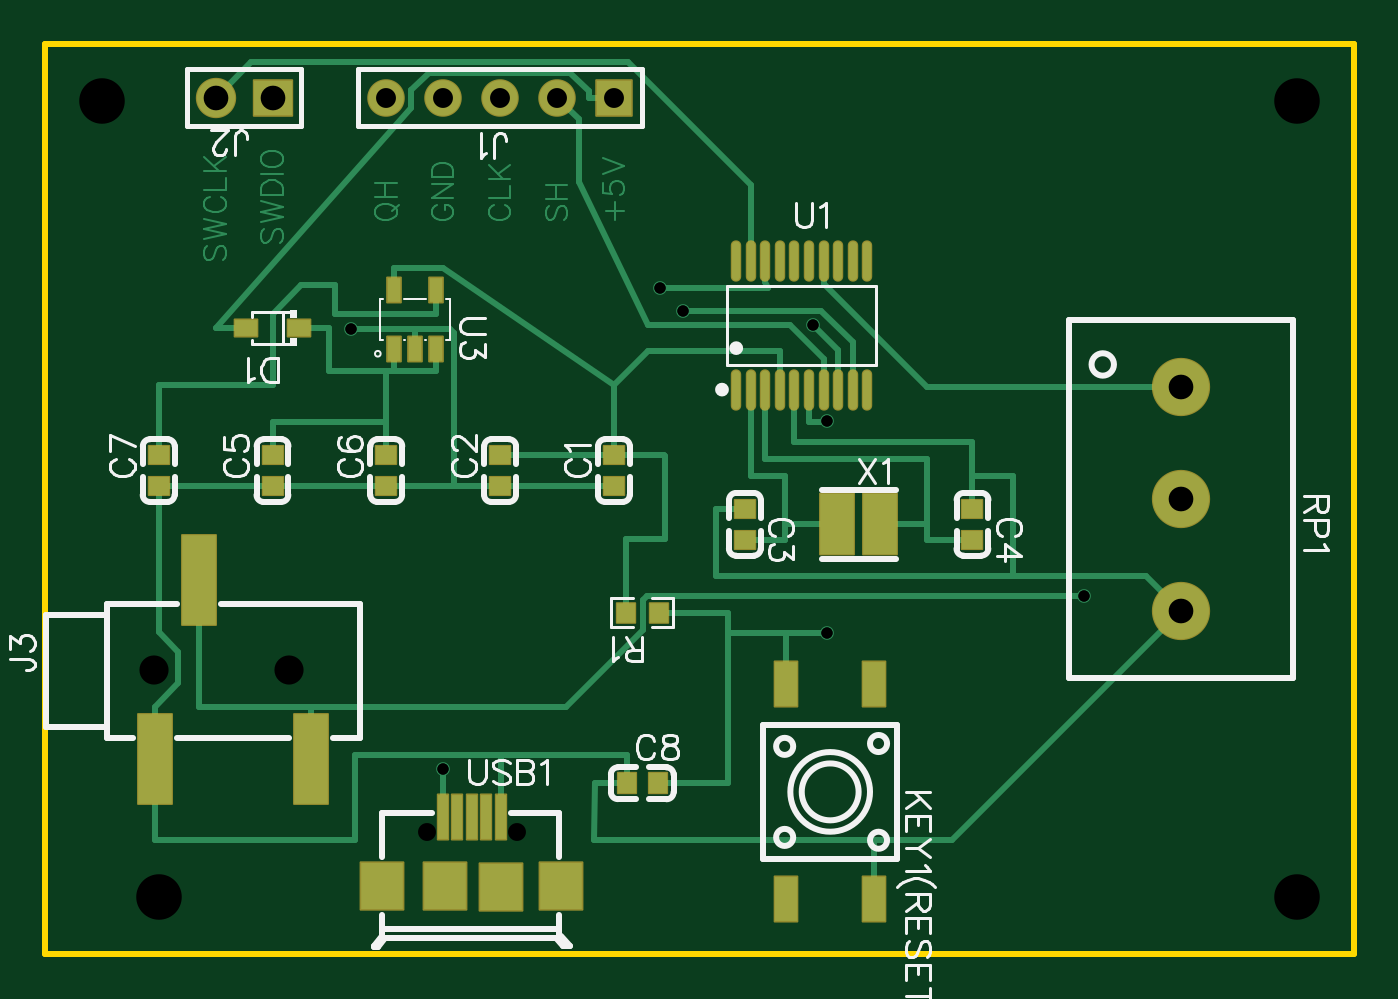
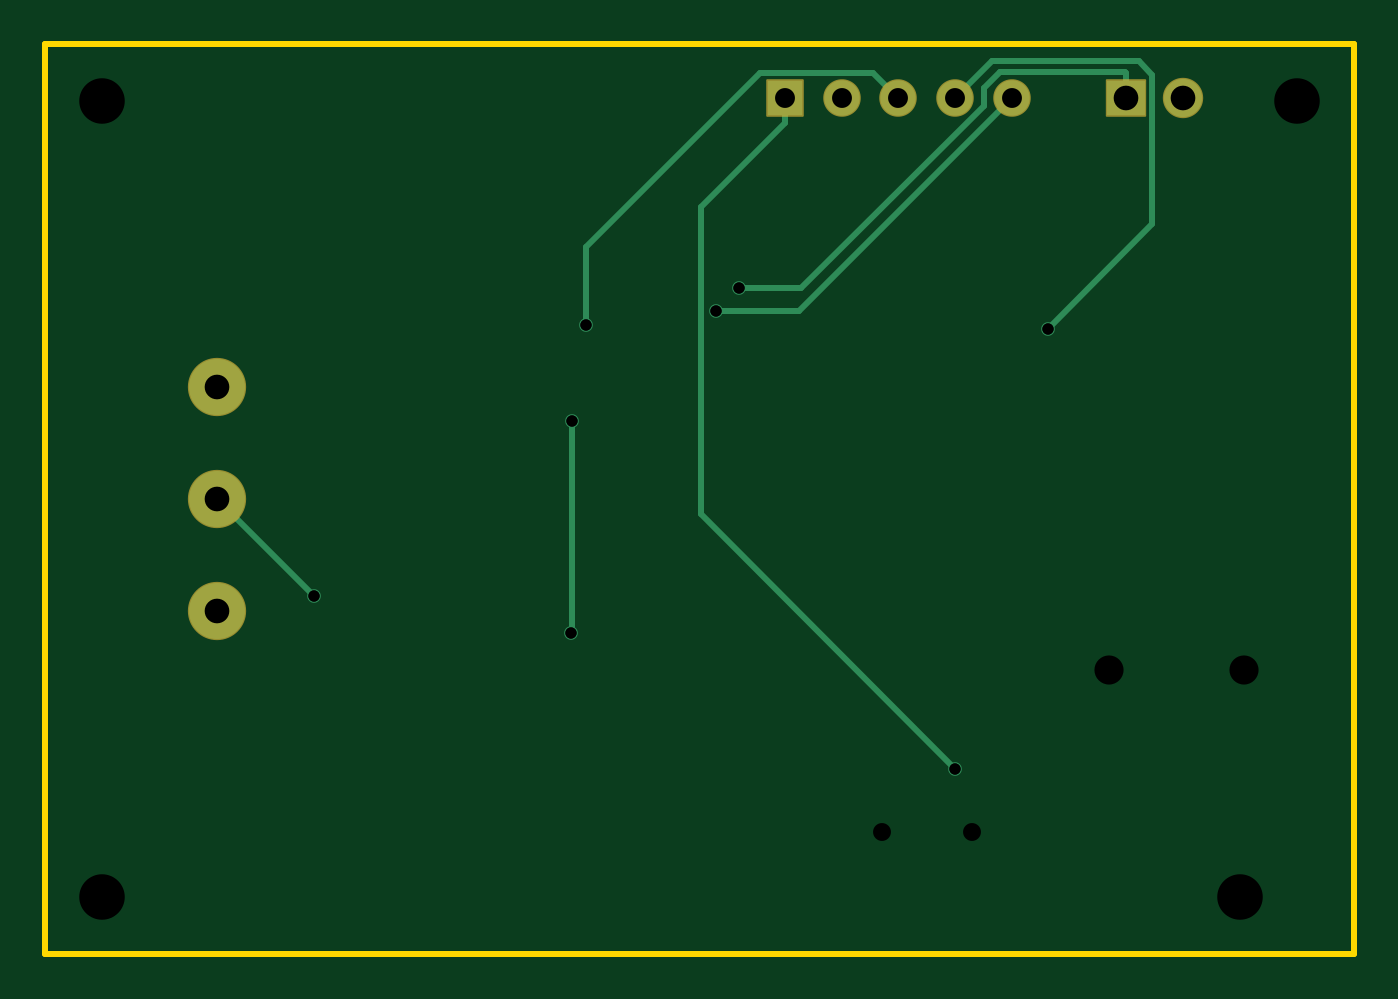
Circuit board: 10 layer files. Board 58.4 x 40.6 mm.
- drill: Drill_NPTH_Through.DRL (427 bytes)
- drill: Drill_PTH_Through.DRL (572 bytes)
- drill: Drill_PTH_Through_Via.DRL (352 bytes)
- outline: Gerber_BoardOutlineLayer.GKO (459 bytes)
- bottom_copper: Gerber_BottomLayer.GBL (1725 bytes)
- bottom_mask: Gerber_BottomSolderMaskLayer.GBS (1023 bytes)
- top_copper: Gerber_TopLayer.GTL (13436 bytes)
- paste: Gerber_TopPasteMaskLayer.GTP (2825 bytes)
- top_silk: Gerber_TopSilkscreenLayer.GTO (20498 bytes)
- top_mask: Gerber_TopSolderMaskLayer.GTS (4783 bytes)

=== drill: Drill_NPTH_Through.DRL ===
M48
METRIC,LZ,000.000
;FILE_FORMAT=3:3
;TYPE=NON_PLATED
;Layer: NPTH_Through
;EasyEDA v6.5.43, 2024-08-21 00:37:48
;cb6e2e9fbd21486d88ae5690d2d3dc00,10
;Gerber Generator version 0.2
;Holesize 1 = 0.800 mm
T01C0.800
;Holesize 2 = 1.301 mm
T02C1.301
;Holesize 3 = 2.032 mm
T03C2.032
%
G05
G90
T01
X017050Y005436
X021050Y005436
T02
X004886Y012662
X010906Y012662
T03
X002540Y038100
X005080Y002540
X055880Y002540
X055880Y038100
M30

=== drill: Drill_PTH_Through.DRL ===
M48
METRIC,LZ,000.000
;FILE_FORMAT=3:3
;TYPE=PLATED
;Layer: PTH_Through
;EasyEDA v6.5.43, 2024-08-21 00:37:48
;cb6e2e9fbd21486d88ae5690d2d3dc00,10
;Gerber Generator version 0.2
;Holesize 1 = 0.501 mm
T01C0.501
;Holesize 2 = 0.889 mm
T02C0.889
;Holesize 3 = 1.101 mm
T03C1.101
%
G05
G90
T01
X017780Y008255
X028483Y028717
X034290Y028067
X027448Y029716
X034907Y023807
X034925Y014351
X013661Y027900
X046399Y016001
T02
X015240Y038227
X017780Y038227
X020320Y038227
X022860Y038227
X025400Y038227
T03
X010160Y038227
X007620Y038227
X050719Y020320
X050719Y025319
X050719Y015319
M30

=== drill: Drill_PTH_Through_Via.DRL ===
M48
METRIC,LZ,000.000
;FILE_FORMAT=3:3
;TYPE=PLATED
;Layer: PTH_Through_Via
;EasyEDA v6.5.43, 2024-08-21 00:37:48
;cb6e2e9fbd21486d88ae5690d2d3dc00,10
;Gerber Generator version 0.2
;Holesize 1 = 0.501 mm
T01C0.501
%
G05
G90
T01
X017780Y008255
X028483Y028717
X034290Y028067
X027448Y029716
X034907Y023807
X034925Y014351
X013661Y027900
X046399Y016001
M30

=== outline: Gerber_BoardOutlineLayer.GKO ===
G04 Layer: BoardOutlineLayer*
G04 EasyEDA v6.5.43, 2024-08-21 00:37:48*
G04 cb6e2e9fbd21486d88ae5690d2d3dc00,10*
G04 Gerber Generator version 0.2*
G04 Scale: 100 percent, Rotated: No, Reflected: No *
G04 Dimensions in millimeters *
G04 leading zeros omitted , absolute positions ,4 integer and 5 decimal *
%FSLAX45Y45*%
%MOMM*%

%ADD10C,0.2540*%
D10*
X2Y2540000D02*
G01*
X2Y4064000D01*
X5842002Y4064000D01*
X5842002Y0D01*
X2Y0D01*
X2Y2540000D01*

%LPD*%
M02*

=== bottom_copper: Gerber_BottomLayer.GBL ===
G04 Layer: BottomLayer*
G04 EasyEDA v6.5.43, 2024-08-21 00:37:48*
G04 cb6e2e9fbd21486d88ae5690d2d3dc00,10*
G04 Gerber Generator version 0.2*
G04 Scale: 100 percent, Rotated: No, Reflected: No *
G04 Dimensions in millimeters *
G04 leading zeros omitted , absolute positions ,4 integer and 5 decimal *
%FSLAX45Y45*%
%MOMM*%

%ADD10C,0.2540*%
%ADD11C,1.5748*%
%ADD12R,1.5748X1.5748*%
%ADD13R,1.7000X1.5748*%
%ADD14C,1.7000*%
%ADD15C,2.5000*%
%ADD16C,0.6100*%

%LPD*%
D10*
X5071872Y2032000D02*
G01*
X4639945Y1600072D01*
X1778000Y3822700D02*
G01*
X1613941Y3986758D01*
X959256Y3986758D01*
X898144Y3925646D01*
X898144Y3257956D01*
X1366138Y2789961D01*
X3490676Y2380716D02*
G01*
X3490676Y1436923D01*
X3492500Y1435100D01*
X1016000Y3822700D02*
G01*
X1016000Y3934180D01*
X1016000Y3934180D02*
G01*
X1020216Y3938396D01*
X1578076Y3938396D01*
X1651000Y3865473D01*
X1651000Y3786479D01*
X2465882Y2971596D01*
X2744774Y2971596D01*
X2032000Y3822700D02*
G01*
X2143607Y3934307D01*
X2651025Y3934307D01*
X3429000Y3156333D01*
X3429000Y2806700D01*
X1524000Y3822700D02*
G01*
X2475001Y2871698D01*
X2848305Y2871698D01*
X2540000Y3711221D02*
G01*
X2915208Y3336013D01*
X2915208Y1962708D01*
X1778000Y825500D01*
X2540000Y3822700D02*
G01*
X2540000Y3711219D01*
D11*
G01*
X1524000Y3822700D03*
G01*
X1778000Y3822700D03*
G01*
X2032000Y3822700D03*
G01*
X2286000Y3822700D03*
D12*
G01*
X2540000Y3822700D03*
D13*
G01*
X1016000Y3822700D03*
D14*
G01*
X762000Y3822700D03*
D15*
G01*
X5071872Y2032000D03*
G01*
X5071872Y2531871D03*
G01*
X5071872Y1531873D03*
D16*
G01*
X1778000Y825500D03*
G01*
X2848305Y2871698D03*
G01*
X3429000Y2806700D03*
G01*
X2744774Y2971596D03*
G01*
X3490671Y2380716D03*
G01*
X3492500Y1435100D03*
G01*
X1366138Y2789961D03*
G01*
X4639945Y1600072D03*
M02*

=== bottom_mask: Gerber_BottomSolderMaskLayer.GBS ===
G04 Layer: BottomSolderMaskLayer*
G04 EasyEDA v6.5.43, 2024-08-21 00:37:48*
G04 cb6e2e9fbd21486d88ae5690d2d3dc00,10*
G04 Gerber Generator version 0.2*
G04 Scale: 100 percent, Rotated: No, Reflected: No *
G04 Dimensions in millimeters *
G04 leading zeros omitted , absolute positions ,4 integer and 5 decimal *
%FSLAX45Y45*%
%MOMM*%

%AMMACRO1*4,1,8,-0.8085,-0.8382,-0.8382,-0.8082,-0.8382,0.8085,-0.8085,0.8382,0.8082,0.8382,0.8382,0.8085,0.8382,-0.8082,0.8082,-0.8382,-0.8085,-0.8382,0*%
%AMMACRO2*4,1,8,-0.8711,-0.8382,-0.9008,-0.8082,-0.9008,0.8085,-0.8711,0.8382,0.8708,0.8382,0.9008,0.8085,0.9008,-0.8082,0.8708,-0.8382,-0.8711,-0.8382,0*%
%ADD10C,1.6764*%
%ADD11MACRO1*%
%ADD12MACRO2*%
%ADD13C,1.8016*%
%ADD14C,2.6016*%

%LPD*%
D10*
G01*
X1524000Y3822700D03*
G01*
X1778000Y3822700D03*
G01*
X2032000Y3822700D03*
G01*
X2286000Y3822700D03*
D11*
G01*
X2540000Y3822700D03*
D12*
G01*
X1016012Y3822700D03*
D13*
G01*
X762000Y3822700D03*
D14*
G01*
X5071872Y2032000D03*
G01*
X5071872Y2531871D03*
G01*
X5071872Y1531873D03*
M02*

=== top_copper: Gerber_TopLayer.GTL (13436 bytes, source omitted) ===
=== paste: Gerber_TopPasteMaskLayer.GTP ===
G04 Layer: TopPasteMaskLayer*
G04 EasyEDA v6.5.43, 2024-08-21 00:37:48*
G04 cb6e2e9fbd21486d88ae5690d2d3dc00,10*
G04 Gerber Generator version 0.2*
G04 Scale: 100 percent, Rotated: No, Reflected: No *
G04 Dimensions in millimeters *
G04 leading zeros omitted , absolute positions ,4 integer and 5 decimal *
%FSLAX45Y45*%
%MOMM*%

%AMMACRO1*21,1,$1,$2,0,0,$3*%
%ADD10O,0.36400740000000004X1.7420082*%
%ADD11R,0.9000X0.8000*%
%ADD12R,1.0000X0.7500*%
%ADD13R,0.6000X1.1000*%
%ADD14MACRO1,1.4999X2.7X0.0000*%
%ADD15MACRO1,1.5001X2.7X0.0000*%
%ADD16R,0.4500X2.0000*%
%ADD17R,1.9000X2.1000*%
%ADD18R,0.8000X0.9000*%
%ADD19R,1.5000X4.0000*%
%ADD20R,1.0000X2.0000*%

%LPD*%
G36*
X2547518Y1569008D02*
G01*
X2542489Y1563979D01*
X2542489Y1484020D01*
X2547518Y1478991D01*
X2627477Y1478991D01*
X2632506Y1484020D01*
X2632506Y1506778D01*
X2595524Y1506778D01*
X2595524Y1539798D01*
X2632506Y1539798D01*
X2632506Y1563979D01*
X2627477Y1569008D01*
G37*
G36*
X2706522Y1569008D02*
G01*
X2701493Y1563979D01*
X2701493Y1541221D01*
X2738526Y1541221D01*
X2738526Y1508201D01*
X2701493Y1508201D01*
X2701493Y1484020D01*
X2706522Y1478991D01*
X2786481Y1478991D01*
X2791510Y1484020D01*
X2791510Y1563979D01*
X2786481Y1569008D01*
G37*
D10*
G01*
X3085693Y2519603D03*
G01*
X3150692Y2519603D03*
G01*
X3215690Y2519603D03*
G01*
X3280689Y2519603D03*
G01*
X3345713Y2519603D03*
G01*
X3410711Y2519603D03*
G01*
X3475710Y2519603D03*
G01*
X3540709Y2519603D03*
G01*
X3605707Y2519603D03*
G01*
X3670706Y2519603D03*
G01*
X3085693Y3093796D03*
G01*
X3150692Y3093796D03*
G01*
X3215690Y3093796D03*
G01*
X3280689Y3093796D03*
G01*
X3345713Y3093796D03*
G01*
X3410711Y3093796D03*
G01*
X3475710Y3093796D03*
G01*
X3540709Y3093796D03*
G01*
X3605707Y3093796D03*
G01*
X3670706Y3093796D03*
D11*
G01*
X2540000Y2229002D03*
G01*
X2540000Y2088997D03*
G01*
X2032000Y2229002D03*
G01*
X2032000Y2088997D03*
G01*
X3124200Y1847697D03*
G01*
X3124200Y1987702D03*
G01*
X4140200Y1847697D03*
G01*
X4140200Y1987702D03*
G01*
X1016000Y2229002D03*
G01*
X1016000Y2088997D03*
G01*
X1524000Y2229002D03*
G01*
X1524000Y2088997D03*
G01*
X508000Y2229002D03*
G01*
X508000Y2088997D03*
D12*
G01*
X898753Y2794000D03*
G01*
X1133246Y2794000D03*
D13*
G01*
X1556004Y2962122D03*
G01*
X1745995Y2962122D03*
G01*
X1745995Y2702077D03*
G01*
X1651000Y2702077D03*
G01*
X1556004Y2702077D03*
D14*
G01*
X3727208Y1917700D03*
D15*
G01*
X3537203Y1917700D03*
D16*
G01*
X2035022Y610692D03*
G01*
X1969998Y610692D03*
G01*
X1904974Y610692D03*
G01*
X1839950Y610692D03*
G01*
X1774926Y610692D03*
D17*
G01*
X2304973Y303682D03*
G01*
X1505000Y303682D03*
G01*
X1784019Y302158D03*
G01*
X2035987Y300202D03*
D18*
G01*
X2737002Y762000D03*
G01*
X2596997Y762000D03*
D19*
G01*
X490220Y869950D03*
G01*
X1186179Y869950D03*
G01*
X688339Y1670050D03*
D20*
G01*
X3700221Y1203909D03*
G01*
X3700221Y243890D03*
G01*
X3310204Y1203909D03*
G01*
X3310204Y243890D03*
M02*

=== top_silk: Gerber_TopSilkscreenLayer.GTO (20498 bytes, source omitted) ===
=== top_mask: Gerber_TopSolderMaskLayer.GTS ===
G04 Layer: TopSolderMaskLayer*
G04 EasyEDA v6.5.43, 2024-08-21 00:37:48*
G04 cb6e2e9fbd21486d88ae5690d2d3dc00,10*
G04 Gerber Generator version 0.2*
G04 Scale: 100 percent, Rotated: No, Reflected: No *
G04 Dimensions in millimeters *
G04 leading zeros omitted , absolute positions ,4 integer and 5 decimal *
%FSLAX45Y45*%
%MOMM*%

%AMMACRO1*4,1,8,-0.4712,-0.4508,-0.5009,-0.4209,-0.5009,0.4211,-0.4712,0.4508,0.4709,0.4508,0.5009,0.4211,0.5009,-0.4209,0.4709,-0.4508,-0.4712,-0.4508,0*%
%AMMACRO2*4,1,8,-0.5211,-0.4257,-0.5508,-0.3957,-0.5508,0.396,-0.5211,0.4257,0.5208,0.4257,0.5508,0.396,0.5508,-0.3957,0.5208,-0.4257,-0.5211,-0.4257,0*%
%AMMACRO3*4,1,8,-0.3211,-0.6008,-0.3508,-0.5709,-0.3508,0.5711,-0.3211,0.6008,0.3208,0.6008,0.3508,0.5711,0.3508,-0.5709,0.3208,-0.6008,-0.3211,-0.6008,0*%
%AMMACRO4*4,1,8,-0.771,-1.4008,-0.8007,-1.3708,-0.8007,1.3711,-0.771,1.4008,0.7708,1.4008,0.8007,1.3711,0.8007,-1.3708,0.7708,-1.4008,-0.771,-1.4008,0*%
%AMMACRO5*4,1,8,-0.7711,-1.4008,-0.8009,-1.3708,-0.8009,1.3711,-0.7711,1.4008,0.7709,1.4008,0.8009,1.3711,0.8009,-1.3708,0.7709,-1.4008,-0.7711,-1.4008,0*%
%AMMACRO6*4,1,8,-0.2461,-1.0508,-0.2758,-1.0208,-0.2758,1.0211,-0.2461,1.0508,0.2459,1.0508,0.2758,1.0211,0.2758,-1.0208,0.2459,-1.0508,-0.2461,-1.0508,0*%
%AMMACRO7*4,1,8,-0.9712,-1.1008,-1.0009,-1.0709,-1.0009,1.0711,-0.9712,1.1008,0.9709,1.1008,1.0009,1.0711,1.0009,-1.0709,0.9709,-1.1008,-0.9712,-1.1008,0*%
%AMMACRO8*4,1,8,-0.971,-1.1008,-1.0008,-1.0709,-1.0008,1.0711,-0.971,1.1008,0.9708,1.1008,1.0008,1.0711,1.0008,-1.0709,0.9708,-1.1008,-0.971,-1.1008,0*%
%AMMACRO9*4,1,8,-0.4211,-0.5009,-0.4509,-0.4709,-0.4509,0.4712,-0.4211,0.5009,0.4209,0.5009,0.4509,0.4712,0.4509,-0.4709,0.4209,-0.5009,-0.4211,-0.5009,0*%
%AMMACRO10*4,1,8,-0.4243,-0.4829,-0.454,-0.4529,-0.454,0.4531,-0.4243,0.4829,0.4241,0.4829,0.454,0.4531,0.454,-0.4529,0.4241,-0.4829,-0.4243,-0.4829,0*%
%AMMACRO11*4,1,8,-0.8085,-0.8382,-0.8382,-0.8082,-0.8382,0.8085,-0.8085,0.8382,0.8082,0.8382,0.8382,0.8085,0.8382,-0.8082,0.8082,-0.8382,-0.8085,-0.8382,0*%
%AMMACRO12*4,1,8,-0.8711,-0.8382,-0.9008,-0.8082,-0.9008,0.8085,-0.8711,0.8382,0.8708,0.8382,0.9008,0.8085,0.9008,-0.8082,0.8708,-0.8382,-0.8711,-0.8382,0*%
%AMMACRO13*4,1,8,-0.7711,-2.0508,-0.8009,-2.0208,-0.8009,2.0211,-0.7711,2.0508,0.7709,2.0508,0.8009,2.0211,0.8009,-2.0208,0.7709,-2.0508,-0.7711,-2.0508,0*%
%AMMACRO14*4,1,8,-0.5211,-1.0508,-0.5508,-1.0208,-0.5508,1.0211,-0.5211,1.0508,0.5208,1.0508,0.5508,1.0211,0.5508,-1.0208,0.5208,-1.0508,-0.5211,-1.0508,0*%
%ADD10O,0.4656074X1.8436082*%
%ADD11MACRO1*%
%ADD12MACRO2*%
%ADD13MACRO3*%
%ADD14MACRO4*%
%ADD15MACRO5*%
%ADD16MACRO6*%
%ADD17MACRO7*%
%ADD18MACRO8*%
%ADD19MACRO9*%
%ADD20MACRO10*%
%ADD21C,1.6764*%
%ADD22MACRO11*%
%ADD23MACRO12*%
%ADD24C,1.8016*%
%ADD25MACRO13*%
%ADD26MACRO14*%
%ADD27C,2.6016*%

%LPD*%
D10*
G01*
X3085693Y2519603D03*
G01*
X3150692Y2519603D03*
G01*
X3215690Y2519603D03*
G01*
X3280689Y2519603D03*
G01*
X3345713Y2519603D03*
G01*
X3410711Y2519603D03*
G01*
X3475710Y2519603D03*
G01*
X3540709Y2519603D03*
G01*
X3605707Y2519603D03*
G01*
X3670706Y2519603D03*
G01*
X3085693Y3093796D03*
G01*
X3150692Y3093796D03*
G01*
X3215690Y3093796D03*
G01*
X3280689Y3093796D03*
G01*
X3345713Y3093796D03*
G01*
X3410711Y3093796D03*
G01*
X3475710Y3093796D03*
G01*
X3540709Y3093796D03*
G01*
X3605707Y3093796D03*
G01*
X3670706Y3093796D03*
D11*
G01*
X2540000Y2229002D03*
G01*
X2540000Y2088997D03*
G01*
X2032000Y2229002D03*
G01*
X2032000Y2088997D03*
G01*
X3124200Y1847697D03*
G01*
X3124200Y1987702D03*
G01*
X4140200Y1847697D03*
G01*
X4140200Y1987702D03*
G01*
X1016000Y2229002D03*
G01*
X1016000Y2088997D03*
G01*
X1524000Y2229002D03*
G01*
X1524000Y2088997D03*
G01*
X508000Y2229002D03*
G01*
X508000Y2088997D03*
D12*
G01*
X898740Y2794000D03*
G01*
X1133259Y2794000D03*
D13*
G01*
X1556003Y2962109D03*
G01*
X1745996Y2962109D03*
G01*
X1745996Y2702090D03*
G01*
X1651000Y2702090D03*
G01*
X1556003Y2702090D03*
D14*
G01*
X3727208Y1917700D03*
D15*
G01*
X3537203Y1917700D03*
D16*
G01*
X2035022Y610692D03*
G01*
X1969998Y610692D03*
G01*
X1904974Y610692D03*
G01*
X1839950Y610692D03*
G01*
X1774926Y610692D03*
D17*
G01*
X2304986Y303682D03*
D18*
G01*
X1505000Y303682D03*
G01*
X1784019Y302158D03*
G01*
X2035987Y300202D03*
D19*
G01*
X2737002Y762000D03*
G01*
X2596997Y762000D03*
D20*
G01*
X2591676Y1524000D03*
G01*
X2742323Y1524000D03*
D21*
G01*
X1524000Y3822700D03*
G01*
X1778000Y3822700D03*
G01*
X2032000Y3822700D03*
G01*
X2286000Y3822700D03*
D22*
G01*
X2540000Y3822700D03*
D23*
G01*
X1016012Y3822700D03*
D24*
G01*
X762000Y3822700D03*
D25*
G01*
X490219Y869950D03*
G01*
X1186180Y869950D03*
G01*
X688340Y1670050D03*
D26*
G01*
X3700208Y1203909D03*
G01*
X3700208Y243890D03*
G01*
X3310191Y1203909D03*
G01*
X3310191Y243890D03*
D27*
G01*
X5071872Y2032000D03*
G01*
X5071872Y2531871D03*
G01*
X5071872Y1531873D03*
M02*
